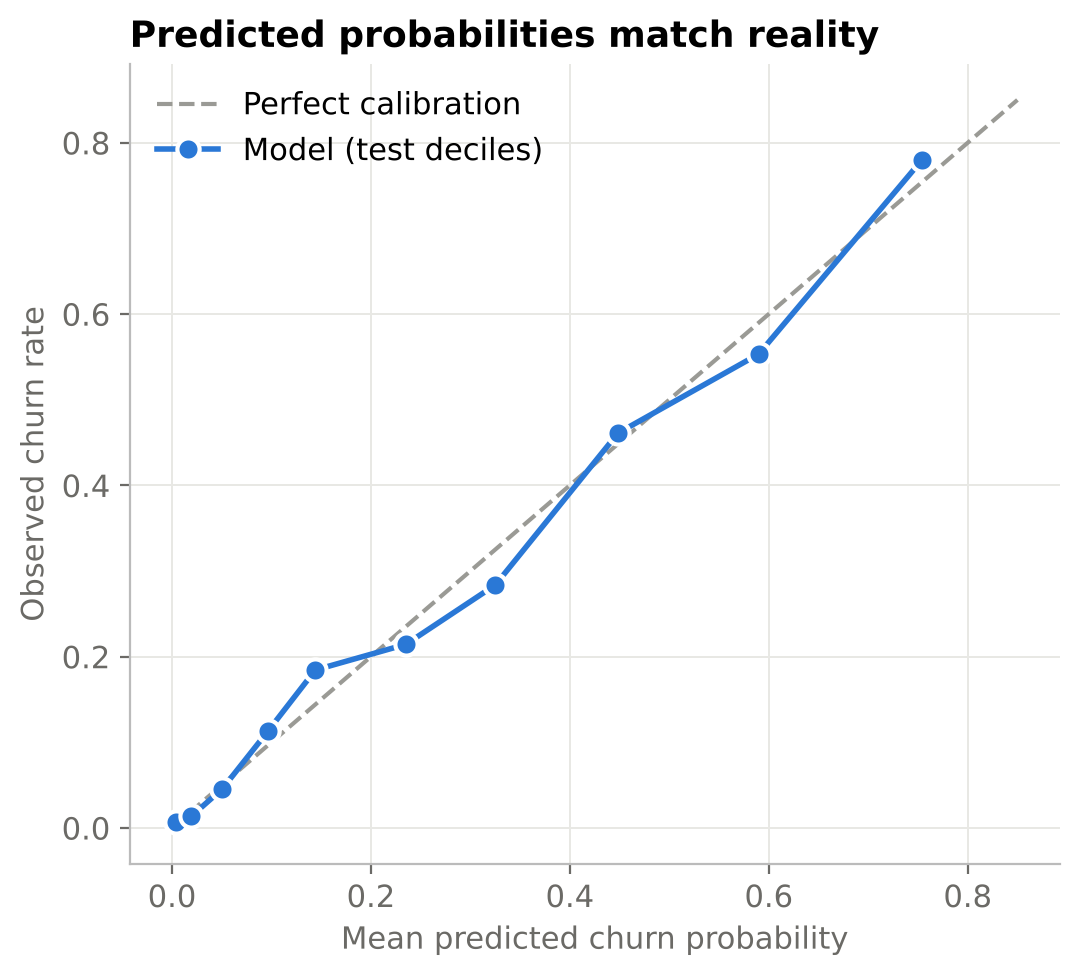

Values plotted in this chart, from the file beside it:
mean_pred, actual, n
0.0044, 0.007, 142
0.0192, 0.0134, 149
0.0505, 0.0455, 132
0.0968, 0.1135, 141
0.1441, 0.1844, 141
0.2351, 0.2143, 140
0.3251, 0.2837, 141
0.4484, 0.461, 141
0.5898, 0.5532, 141
0.7541, 0.7801, 141
